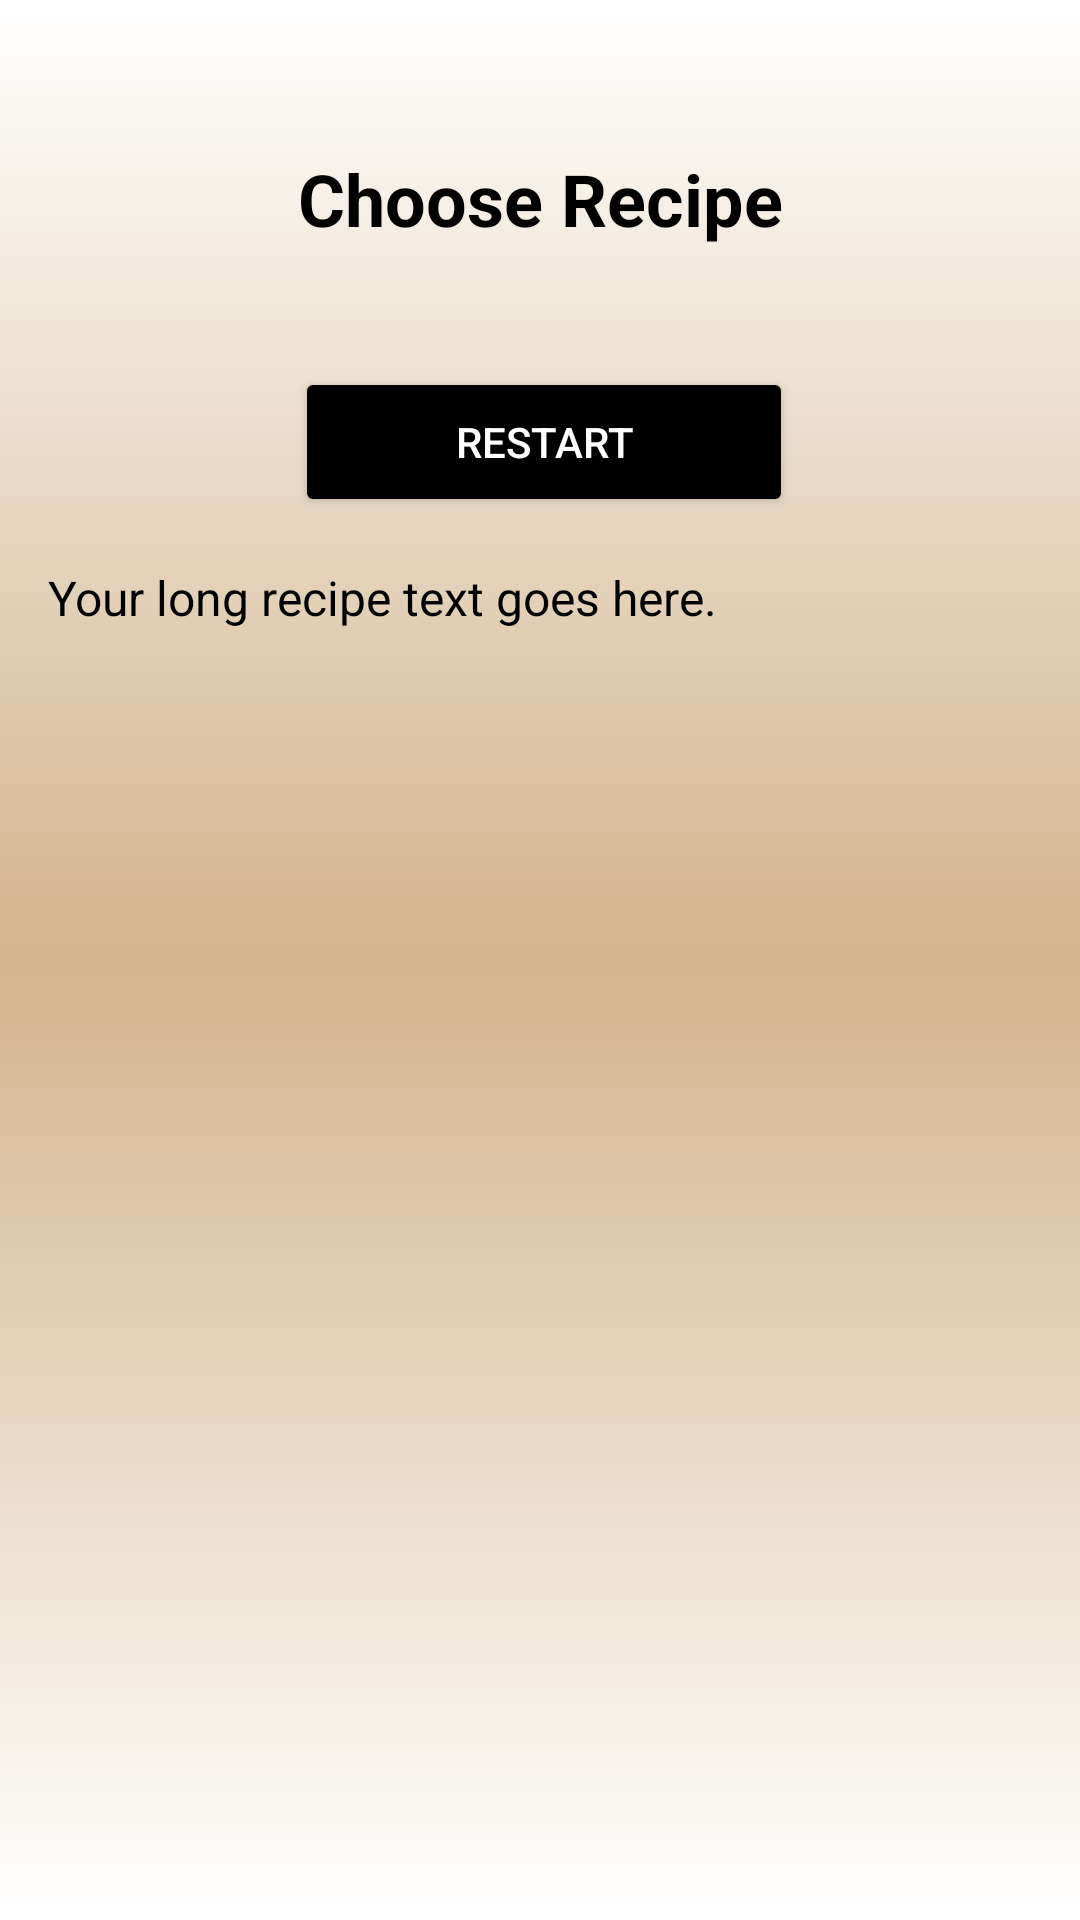

Reconstruct the res/layout file that produces this screen, plus the resources it refers to.
<!-- AndroidManifest.xml: application theme Theme.RecipeGenerator -->
<!-- res/layout/fragment_home3.xml -->
<?xml version="1.0" encoding="utf-8"?>
<androidx.constraintlayout.widget.ConstraintLayout
    xmlns:android="http://schemas.android.com/apk/res/android"
    xmlns:app="http://schemas.android.com/apk/res-auto"
    xmlns:tools="http://schemas.android.com/tools"
    android:layout_width="match_parent"
    android:layout_height="match_parent"
    android:background="@drawable/my_gradient">

    
    <TextView
        android:id="@+id/titleTextView"
        android:layout_width="wrap_content"
        android:layout_height="wrap_content"
        android:layout_marginTop="50dp"
        android:text="Choose Recipe"
        android:textColor="@color/black"
        android:textSize="24sp"
        android:textStyle="bold"
        app:layout_constraintEnd_toEndOf="parent"
        app:layout_constraintStart_toStartOf="parent"
        app:layout_constraintTop_toTopOf="parent" />

    

    

    

    <Button
        android:id="@+id/backButton"
        android:layout_width="166dp"
        android:layout_height="50dp"
        android:layout_marginStart="80dp"
        android:layout_marginTop="40dp"
        android:layout_marginEnd="80dp"
        android:backgroundTint="@color/black"
        android:text="Restart"
        android:textColor="@color/white"
        app:layout_constraintBottom_toTopOf="@id/scrollView"
        app:layout_constraintEnd_toEndOf="parent"
        app:layout_constraintHorizontal_bias="0.541"
        app:layout_constraintStart_toStartOf="parent"
        app:layout_constraintTop_toBottomOf="@id/titleTextView"
        app:layout_constraintVertical_bias="0.0" />

    <ScrollView
        android:id="@+id/scrollView"
        android:layout_width="0dp"
        android:layout_height="0dp"
        app:layout_constraintBottom_toTopOf="@+id/generateButton2"
        app:layout_constraintEnd_toEndOf="parent"
        app:layout_constraintStart_toStartOf="parent"
        app:layout_constraintTop_toBottomOf="@id/backButton">

        <TextView
            android:id="@+id/recipeText"
            android:layout_width="match_parent"
            android:layout_height="wrap_content"
            android:layout_margin="16dp"
            android:text="Your long recipe text goes here."
            android:textColor="@color/black"
            android:textSize="16sp" />
    </ScrollView>

    <Button
        android:id="@+id/generateButton2"
        android:layout_width="wrap_content"
        android:layout_height="48dp"
        android:layout_marginTop="80dp"
        android:visibility="invisible"
        android:backgroundTint="@color/black"
        android:text="Сгенерировать рецепт"
        android:textColor="@color/white"
        app:layout_constraintBottom_toBottomOf="parent"
        app:layout_constraintEnd_toEndOf="parent"
        app:layout_constraintHorizontal_bias="0.521"
        app:layout_constraintStart_toStartOf="parent"
        app:layout_constraintTop_toBottomOf="@id/titleTextView"
        app:layout_constraintVertical_bias="0.879" />

    <ImageButton
        android:id="@+id/saveButton"
        android:layout_width="87dp"
        android:layout_height="67dp"
        android:layout_marginTop="112dp"
        android:background="@null"
        android:contentDescription="@string/app_name"
        app:layout_constraintEnd_toEndOf="parent"
        app:layout_constraintHorizontal_bias="0.562"
        app:layout_constraintStart_toEndOf="@+id/backButton"
        app:layout_constraintTop_toTopOf="parent"
        app:srcCompat="@drawable/save" />
</androidx.constraintlayout.widget.ConstraintLayout>
<!-- resources referenced by this layout -->
<resources>
  <color name="black">#FF000000</color>
  <color name="white">#FFFFFFFF</color>
  <!-- drawable my_gradient (drawable) -->
  <shape xmlns:android="http://schemas.android.com/apk/res/android">
      <gradient
          android:startColor="#FFFFFF"
          android:centerColor="#D2B48C"
          android:endColor="#FFFFFF"
          android:angle="270"/>
  </shape>
  <string name="app_name">Recipe Generator</string>
  <style name="Theme.RecipeGenerator" parent="Base.Theme.RecipeGenerator" />
  <style name="Base.Theme.RecipeGenerator" parent="Theme.Material3.DayNight.NoActionBar">
          
          
          <item name="android:statusBarColor">@color/white</item>
      </style>
</resources>
